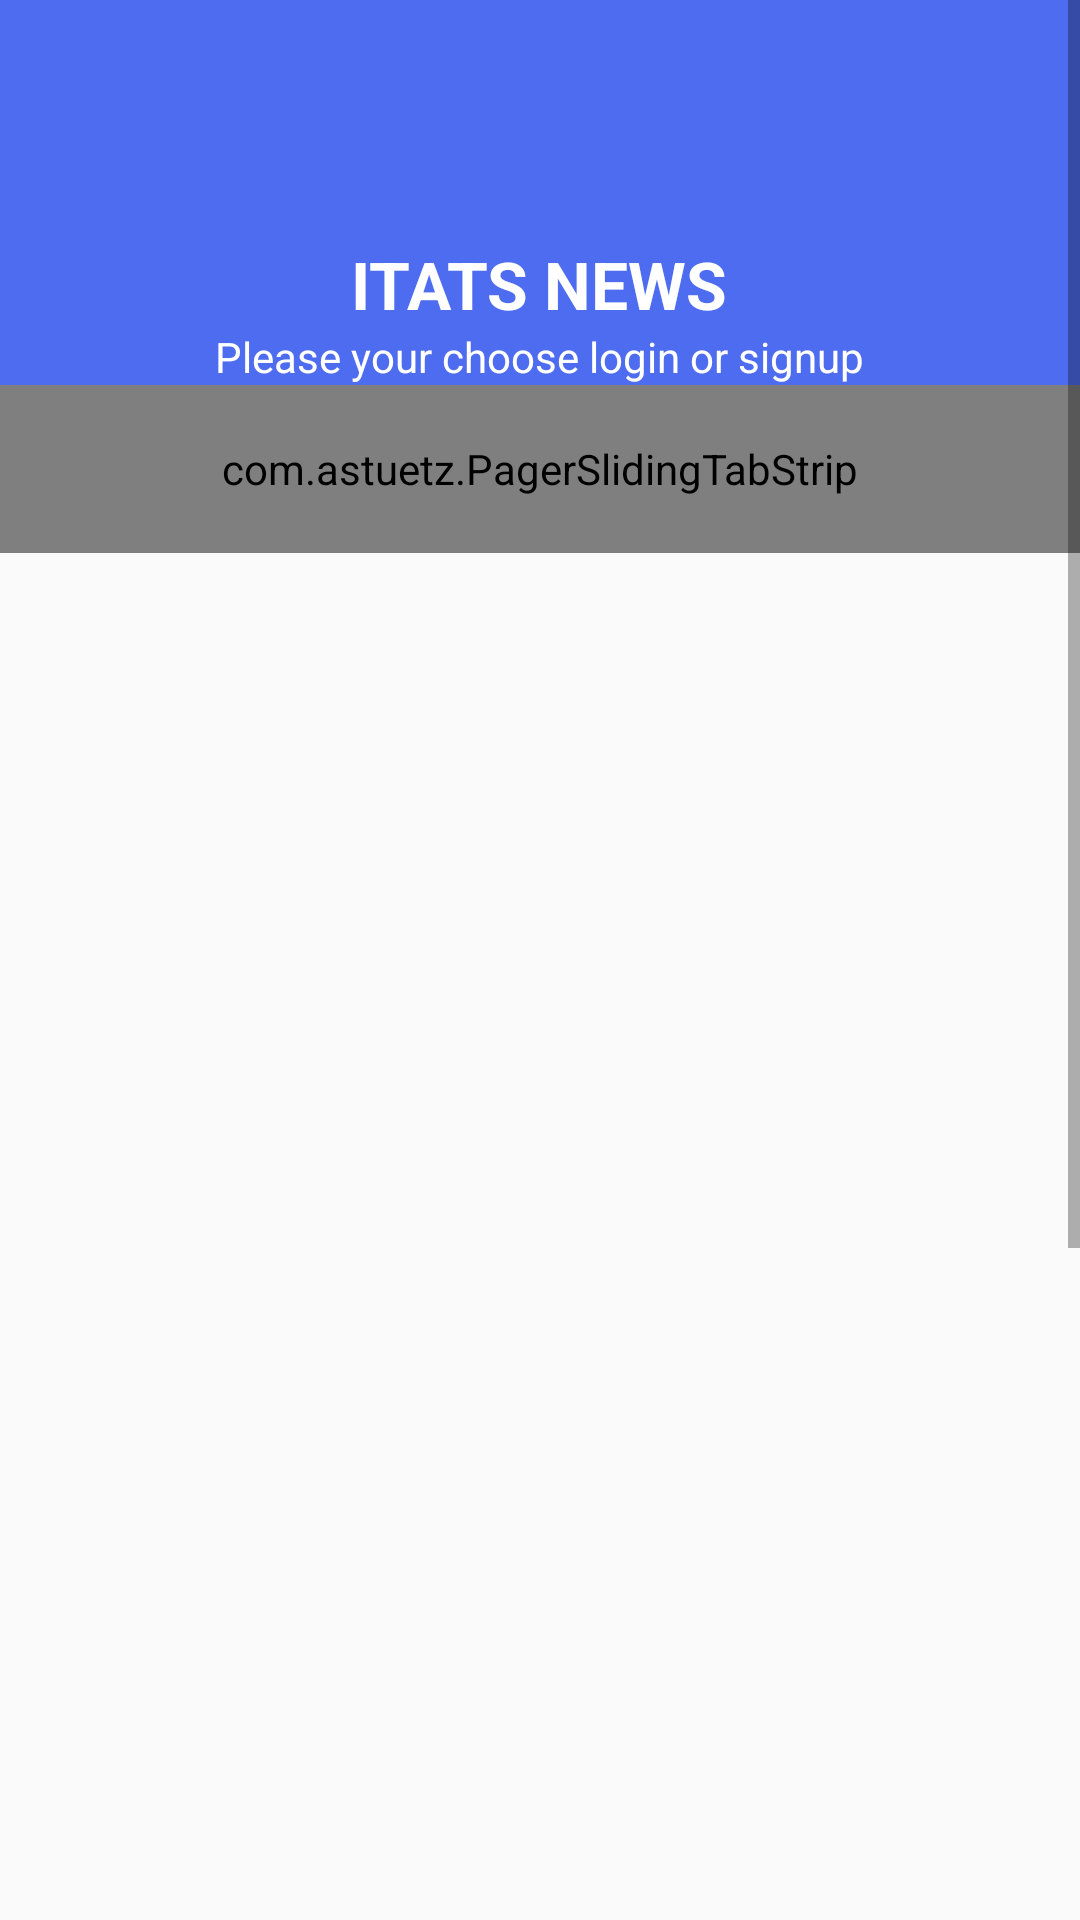

Produce the Android XML layout that renders to this screen, including the resource entries it uses.
<!-- AndroidManifest.xml: application theme AppTheme -->
<!-- res/layout/signup.xml -->
<?xml version="1.0" encoding="utf-8"?>


<ScrollView
	xmlns:android="http://schemas.android.com/apk/res/android"
	xmlns:app="http://schemas.android.com/apk/res-auto"
	android:id="@+id/scroll_view"
	android:layout_width="match_parent"
	android:layout_height="match_parent" >

	<LinearLayout
		android:orientation="vertical"
		android:layout_width="match_parent"
		android:layout_height="wrap_content">

		<LinearLayout
			android:background="@color/md_blue_600"
			android:layout_width="match_parent"
			android:layout_height="wrap_content"
			android:orientation="vertical" >

			<TextView
				android:layout_gravity="center"
				android:textStyle="bold"
				android:textColor="@color/md_white"
				android:id="@+id/TvHeaderProfile"
				android:layout_width="wrap_content"
				android:layout_height="wrap_content"
				android:layout_marginTop="@dimen/HWImgProfile"
				android:text="ITATS NEWS"
				android:textAppearance="?android:attr/textAppearanceLarge" />

			<TextView
				android:textColor="@color/md_white"
				android:layout_gravity="center"
				android:id="@+id/BUpbCamera"
				android:layout_width="wrap_content"
				android:layout_height="wrap_content"
				android:text="Please your choose login or signup"
				android:textAppearance="?android:attr/textAppearanceSmall" />

		</LinearLayout>

		<com.astuetz.PagerSlidingTabStrip
			android:id="@+id/PgsSignup"
			android:layout_width="match_parent"
			android:layout_height="@dimen/actionbar_dimen"
			android:layout_below="@+id/lytHeadMain"
			android:background="@color/md_blue_600"
			app:pstsDividerColor="@color/md_blue_100"
			app:pstsIndicatorColor="@color/md_blue_300"
			app:pstsShouldExpand="true"
			app:pstsTextAllCaps="true" />

		<android.support.v4.view.ViewPager
			android:scrollbars="vertical"
			android:layout_below="@+id/PgsSignup"
			android:id="@+id/VprSignup"
			android:layout_width="match_parent"
			android:layout_height="800dp"
			android:isScrollContainer="true"/>

	</LinearLayout>

</ScrollView>
<!-- resources referenced by this layout -->
<resources>
  <color name="md_blue_100">#d0d9ff</color>
  <color name="md_blue_300">#91a7ff</color>
  <color name="md_blue_600">#4e6cef</color>
  <color name="md_white">#ffffff</color>
  <dimen name="HWImgProfile">80dp</dimen>
  <dimen name="actionbar_dimen">56dp</dimen>
  <style name="AppTheme" parent="Theme.AppCompat.Light.DarkActionBar">
          
          <item name="colorPrimary">@color/md_amber_600</item>
          <item name="colorPrimaryDark">@color/md_amber_600</item>
          <item name="colorAccent">@color/md_amber_900</item>
  
          <item name="windowActionBar">false</item>
          <item name="windowNoTitle">true</item>
      </style>
  <color name="md_amber_600">#ffb300</color>
  <color name="md_amber_900">#ff6f00</color>
</resources>
